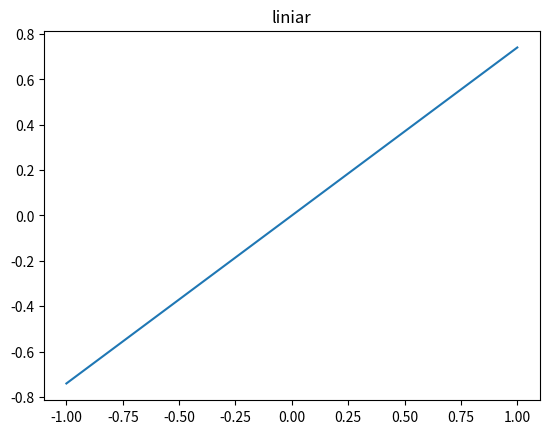

Source code (Python): (Note: this script raises an exception after producing the figure.)
import numpy as np
import matplotlib.pyplot as plt

def liniar(x,y):
    return x*y

def miscare_browniana(x,y):
    return min(x,y)

def exponentiala_patrata(x,y,alpha=12):
    return np.exp(-alpha*np.linalg.norm(x-y)**2)

def ornstein_uhlenbeck(x,y,alpha=7):
    return np.exp(-alpha*np.abs(x-y))

def periodic(x,y,alpha=2,beta=3):
    return np.exp(-alpha*np.sin(beta*np.pi*(x-y))**2)

def simetric(x,y,alpha=5):
    return np.exp(-alpha*min(np.abs(x-y),np.abs(x+y))**2)

N = 200
interval = np.linspace(-1,1,N)

def calc(functie):
    covarianta = np.zeros((N,N))
    for i in range(N):
        for j in range(N):
            covarianta[i,j] = functie(interval[i],interval[j])
    return covarianta

def rez(functie):
    covarianta = calc(functie)
    z = np.random.multivariate_normal(np.zeros(N),covarianta)
    plt.plot(interval,z)
    plt.title(functie.__name__)
    plt.savefig(f"Lab10/grafice/2_{functie.__name__}.pdf", format="pdf")
    plt.savefig(f"Lab10/grafice/2_{functie.__name__}.png", format="png")
    plt.show()

rez(liniar)
rez(miscare_browniana)
rez(exponentiala_patrata)
rez(ornstein_uhlenbeck)
rez(periodic)
rez(simetric)